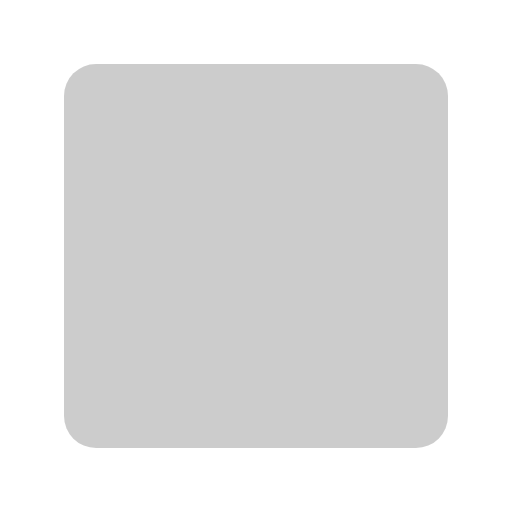
t = 0.00 s
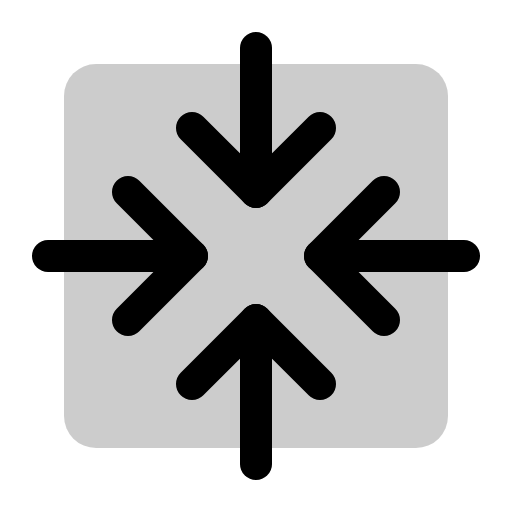
t = 0.38 s
t = 1.13 s: frame unchanged from t = 0.38 s, image omitted
t = 1.50 s: frame unchanged from t = 0.38 s, image omitted
t = 1.88 s: frame unchanged from t = 0.38 s, image omitted
t = 2.63 s: frame unchanged from t = 0.38 s, image omitted

The animated SVG that drew these frames (rendered in a browser with its animation timeline set to each time). Animation: 1 CSS @keyframes rule; one cycle of 3.00 s, repeats indefinitely.

<svg xmlns="http://www.w3.org/2000/svg" viewBox="0 0 256 256">
  <style>
    .draw-line {
      stroke-dasharray: 2000;
      stroke-dashoffset: 0;
    }
    svg:hover .draw-line {
      animation: phosphor-draw-in 3s ease-in-out infinite alternate;
    }
    @keyframes phosphor-draw-in {
      0%   { stroke-dashoffset: 2000; }
      50%  { stroke-dashoffset: 0; }
      100% { stroke-dashoffset: 0; }
    }
  </style><rect width="256" height="256" fill="none"/><rect x="32" y="32" width="192" height="192" rx="16" opacity="0.2"/><line x1="128" y1="24" x2="128" y2="96" fill="none" stroke="currentColor" stroke-linecap="round" stroke-linejoin="round" stroke-width="16" class="draw-line"/><polyline points="160 64 128 96 96 64" fill="none" stroke="currentColor" stroke-linecap="round" stroke-linejoin="round" stroke-width="16" class="draw-line"/><line x1="128" y1="232" x2="128" y2="160" fill="none" stroke="currentColor" stroke-linecap="round" stroke-linejoin="round" stroke-width="16" class="draw-line"/><polyline points="160 192 128 160 96 192" fill="none" stroke="currentColor" stroke-linecap="round" stroke-linejoin="round" stroke-width="16" class="draw-line"/><line x1="232" y1="128" x2="160" y2="128" fill="none" stroke="currentColor" stroke-linecap="round" stroke-linejoin="round" stroke-width="16" class="draw-line"/><polyline points="192 160 160 128 192 96" fill="none" stroke="currentColor" stroke-linecap="round" stroke-linejoin="round" stroke-width="16" class="draw-line"/><line x1="24" y1="128" x2="96" y2="128" fill="none" stroke="currentColor" stroke-linecap="round" stroke-linejoin="round" stroke-width="16" class="draw-line"/><polyline points="64 160 96 128 64 96" fill="none" stroke="currentColor" stroke-linecap="round" stroke-linejoin="round" stroke-width="16" class="draw-line"/></svg>
